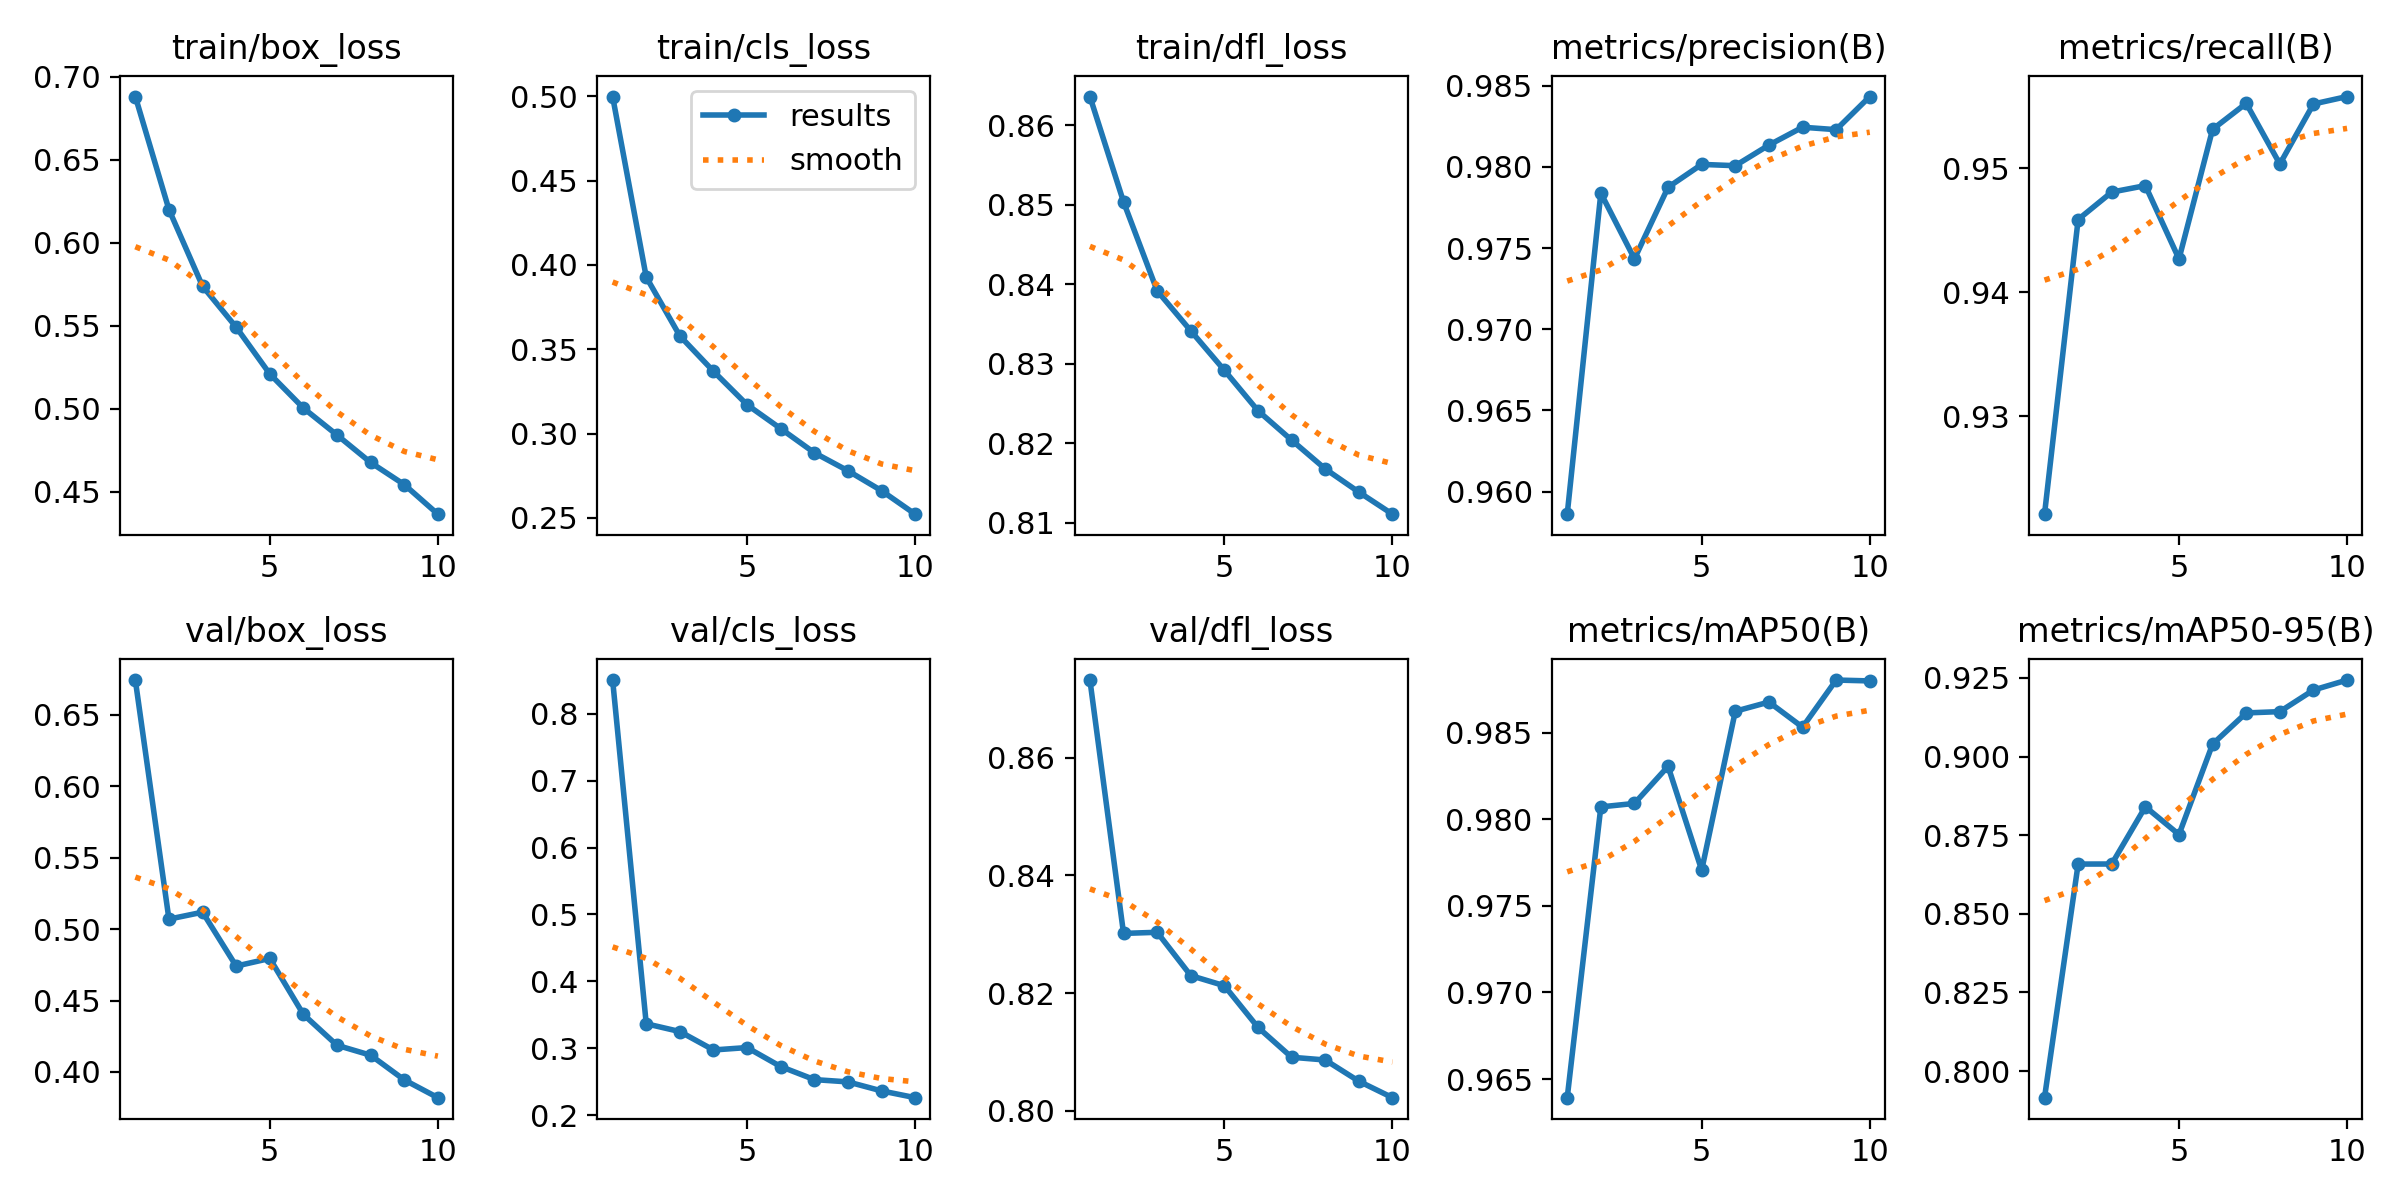

Source data for this figure (header and first rows):
epoch, time, train/box_loss, train/cls_loss, train/dfl_loss, metrics/precision(B), metrics/recall(B), metrics/mAP50(B), metrics/mAP50-95(B), val/box_loss, val/cls_loss, val/dfl_loss, lr/pg0, lr/pg1, lr/pg2
1, 226.5, 0.688, 0.4998, 0.8636, 0.9586, 0.9221, 0.9639, 0.7916, 0.6743, 0.8502, 0.8732, 0.07005, 0.003328, 0.003328
2, 414.3, 0.62, 0.3928, 0.8504, 0.9784, 0.9459, 0.9807, 0.8658, 0.507, 0.3367, 0.8301, 0.03939, 0.006002, 0.006002
3, 596.9, 0.5738, 0.3579, 0.8392, 0.9743, 0.9481, 0.9809, 0.8658, 0.5118, 0.3251, 0.8303, 0.008067, 0.008016, 0.008016
4, 779.3, 0.5491, 0.337, 0.8341, 0.9788, 0.9486, 0.983, 0.884, 0.4741, 0.2976, 0.823, 0.00703, 0.00703, 0.00703
5, 962.5, 0.5209, 0.3171, 0.8292, 0.9802, 0.9427, 0.9771, 0.8752, 0.4794, 0.3012, 0.8212, 0.00604, 0.00604, 0.00604
6, 1146, 0.5004, 0.303, 0.8241, 0.9801, 0.9531, 0.9862, 0.904, 0.4403, 0.2728, 0.8142, 0.00505, 0.00505, 0.00505
7, 1330, 0.4841, 0.2887, 0.8204, 0.9813, 0.9552, 0.9868, 0.9139, 0.4187, 0.2533, 0.8091, 0.00406, 0.00406, 0.00406
8, 1514, 0.4676, 0.278, 0.8168, 0.9825, 0.9503, 0.9853, 0.9143, 0.4117, 0.2499, 0.8086, 0.00307, 0.00307, 0.00307
9, 1698, 0.4543, 0.2661, 0.8138, 0.9823, 0.9552, 0.988, 0.9211, 0.3945, 0.2365, 0.805, 0.00208, 0.00208, 0.00208
10, 1883, 0.4365, 0.2522, 0.8111, 0.9843, 0.9558, 0.988, 0.9243, 0.382, 0.2263, 0.8022, 0.00109, 0.00109, 0.00109
